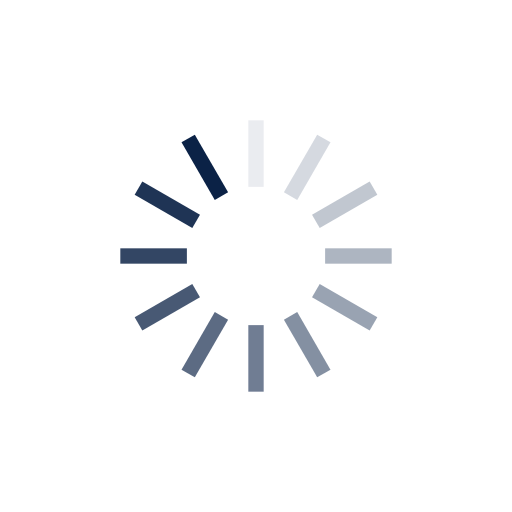
t = 0.00 s
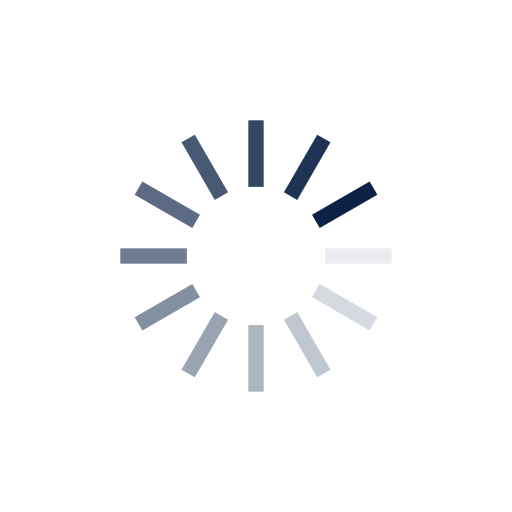
t = 0.25 s
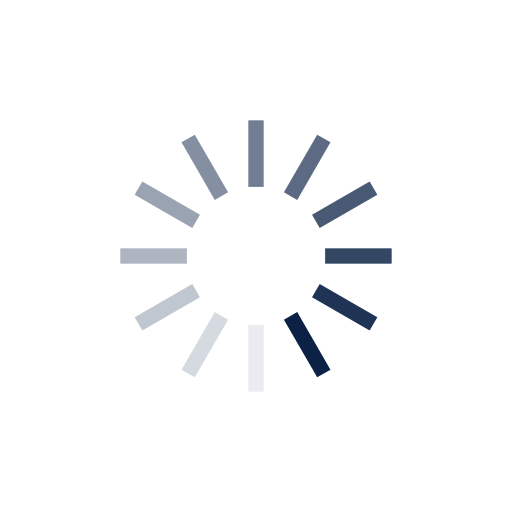
t = 0.50 s
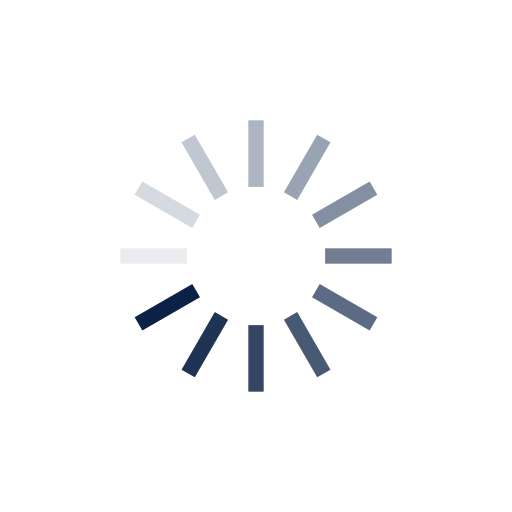
t = 0.75 s

The animated SVG that drew these frames (rendered in a browser with its animation timeline set to each time). Animation: 12 SMIL elements (animate=12); one cycle of 1.00 s, repeats indefinitely.

<svg xmlns="http://www.w3.org/2000/svg" viewBox="0 0 100 100" preserveAspectRatio="xMidYMid" width="200"
     height="200"
     style="shape-rendering: auto; display: block; background: rgb(255, 255, 255);">
    <g>
        <g transform="rotate(0 50 50)">
            <rect fill="#0b2246" height="13" width="3" ry="0" rx="0" y="23.5" x="48.5">
                <animate repeatCount="indefinite" begin="-0.9166666666666666s" dur="1s" keyTimes="0;1" values="1;0"
                         attributeName="opacity"></animate>
            </rect>
        </g>
        <g transform="rotate(30 50 50)">
            <rect fill="#0b2246" height="13" width="3" ry="0" rx="0" y="23.5" x="48.5">
                <animate repeatCount="indefinite" begin="-0.8333333333333334s" dur="1s" keyTimes="0;1" values="1;0"
                         attributeName="opacity"></animate>
            </rect>
        </g>
        <g transform="rotate(60 50 50)">
            <rect fill="#0b2246" height="13" width="3" ry="0" rx="0" y="23.5" x="48.5">
                <animate repeatCount="indefinite" begin="-0.75s" dur="1s" keyTimes="0;1" values="1;0"
                         attributeName="opacity"></animate>
            </rect>
        </g>
        <g transform="rotate(90 50 50)">
            <rect fill="#0b2246" height="13" width="3" ry="0" rx="0" y="23.5" x="48.5">
                <animate repeatCount="indefinite" begin="-0.6666666666666666s" dur="1s" keyTimes="0;1" values="1;0"
                         attributeName="opacity"></animate>
            </rect>
        </g>
        <g transform="rotate(120 50 50)">
            <rect fill="#0b2246" height="13" width="3" ry="0" rx="0" y="23.5" x="48.5">
                <animate repeatCount="indefinite" begin="-0.5833333333333334s" dur="1s" keyTimes="0;1" values="1;0"
                         attributeName="opacity"></animate>
            </rect>
        </g>
        <g transform="rotate(150 50 50)">
            <rect fill="#0b2246" height="13" width="3" ry="0" rx="0" y="23.5" x="48.5">
                <animate repeatCount="indefinite" begin="-0.5s" dur="1s" keyTimes="0;1" values="1;0"
                         attributeName="opacity"></animate>
            </rect>
        </g>
        <g transform="rotate(180 50 50)">
            <rect fill="#0b2246" height="13" width="3" ry="0" rx="0" y="23.5" x="48.5">
                <animate repeatCount="indefinite" begin="-0.4166666666666667s" dur="1s" keyTimes="0;1" values="1;0"
                         attributeName="opacity"></animate>
            </rect>
        </g>
        <g transform="rotate(210 50 50)">
            <rect fill="#0b2246" height="13" width="3" ry="0" rx="0" y="23.5" x="48.5">
                <animate repeatCount="indefinite" begin="-0.3333333333333333s" dur="1s" keyTimes="0;1" values="1;0"
                         attributeName="opacity"></animate>
            </rect>
        </g>
        <g transform="rotate(240 50 50)">
            <rect fill="#0b2246" height="13" width="3" ry="0" rx="0" y="23.5" x="48.5">
                <animate repeatCount="indefinite" begin="-0.25s" dur="1s" keyTimes="0;1" values="1;0"
                         attributeName="opacity"></animate>
            </rect>
        </g>
        <g transform="rotate(270 50 50)">
            <rect fill="#0b2246" height="13" width="3" ry="0" rx="0" y="23.5" x="48.5">
                <animate repeatCount="indefinite" begin="-0.16666666666666666s" dur="1s" keyTimes="0;1" values="1;0"
                         attributeName="opacity"></animate>
            </rect>
        </g>
        <g transform="rotate(300 50 50)">
            <rect fill="#0b2246" height="13" width="3" ry="0" rx="0" y="23.5" x="48.5">
                <animate repeatCount="indefinite" begin="-0.08333333333333333s" dur="1s" keyTimes="0;1" values="1;0"
                         attributeName="opacity"></animate>
            </rect>
        </g>
        <g transform="rotate(330 50 50)">
            <rect fill="#0b2246" height="13" width="3" ry="0" rx="0" y="23.5" x="48.5">
                <animate repeatCount="indefinite" begin="0s" dur="1s" keyTimes="0;1" values="1;0"
                         attributeName="opacity"></animate>
            </rect>
        </g>
        <g></g>
    </g><!-- [ldio] generated by https://loading.io -->
</svg>
